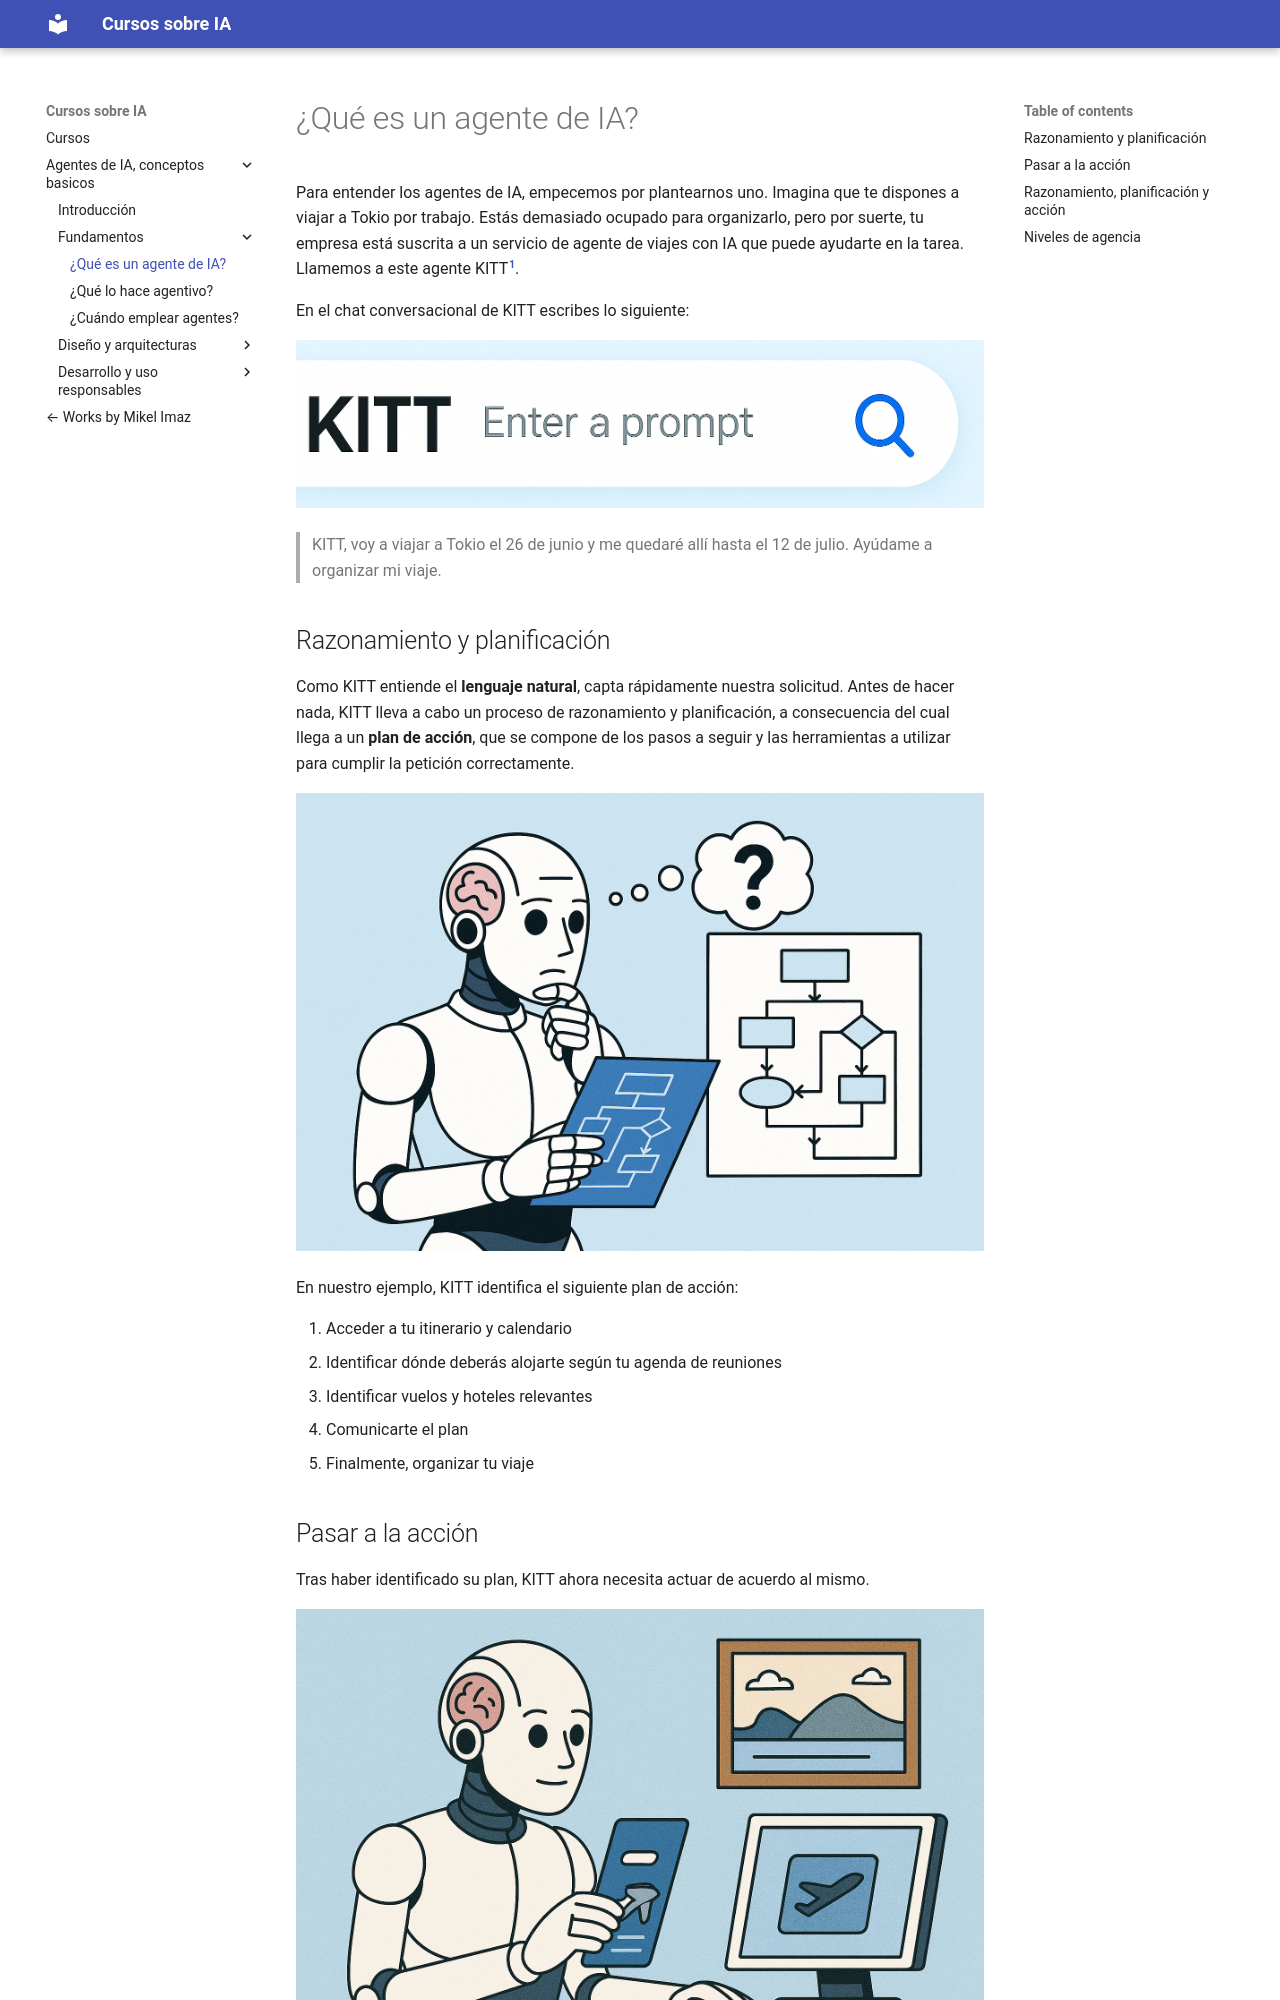

repository: mikel-imaz/curso-ia · page: agents/ag11/index.html · generator: mkdocs

# ¿Qué es un agente de IA?

Para entender los agentes de IA, empecemos por plantearnos uno. Imagina que te dispones a viajar a Tokio por trabajo. Estás demasiado ocupado para organizarlo, pero por suerte, tu empresa está suscrita a un servicio de agente de viajes con IA que puede ayudarte en la tarea. Llamemos a este agente KITT[^1].

[^1]: Como el asistente de la serie _El coche fantástico_.

En el chat conversacional de KITT escribes lo siguiente:

![](imgs/ag11_0.png)

> KITT, voy a viajar a Tokio el 26 de junio y me quedaré allí hasta el 12 de julio. Ayúdame a organizar mi viaje.

## Razonamiento y planificación
Como KITT entiende el __lenguaje natural__, capta rápidamente nuestra solicitud. Antes de hacer nada, KITT lleva a cabo un proceso de razonamiento y planificación, a consecuencia del cual llega a un __plan de acción__, que se compone de los pasos a seguir y las herramientas a utilizar para cumplir la petición correctamente.

![](imgs/ag11_1.jpg)

En nuestro ejemplo, KITT identifica el siguiente plan de acción:

1. Acceder a tu itinerario y calendario
2. Identificar dónde deberás alojarte según tu agenda de reuniones
3. Identificar vuelos y hoteles relevantes
4. Comunicarte el plan
5. Finalmente, organizar tu viaje

## Pasar a la acción
Tras haber identificado su plan, KITT ahora necesita actuar de acuerdo al mismo. 

![](imgs/ag11_2.jpg)

Para ejecutar el plan, puede usar las __herramientas__ que tiene a su disposición. De manera que accede a:

1. Tu calendario y correo electrónico para entender tu agenda y reuniones
2. La documentación relacionada con la política de viajes de tu empresa
3. Expedia o Booking.com para determinar los mejores vuelos y hoteles
4. Finalmente, comparte contigo una propuesta del plan y, una vez acordada, reserva los arreglos de viaje
